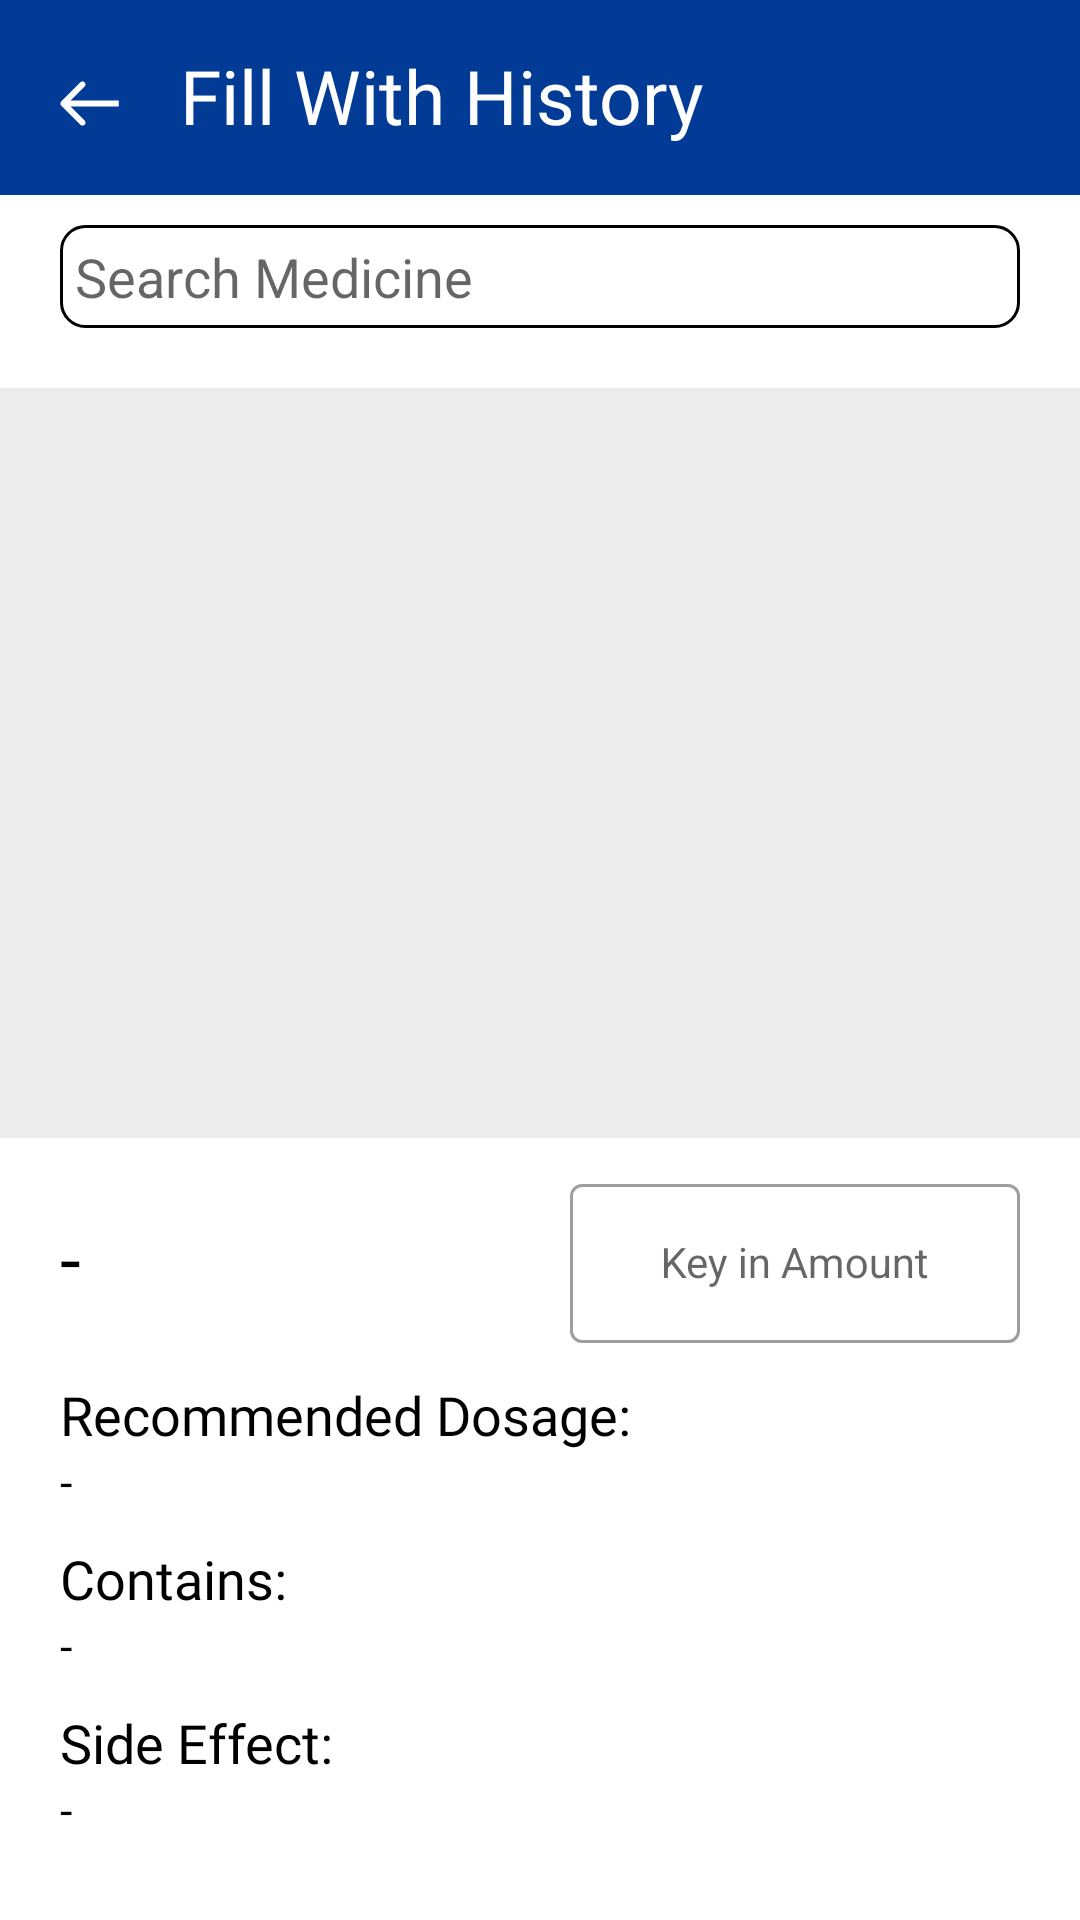

Android layout source for this screen:
<!-- AndroidManifest.xml: application theme Theme.SmartHealth -->
<!-- res/layout/form_history.xml -->
<?xml version="1.0" encoding="utf-8"?>
<androidx.constraintlayout.widget.ConstraintLayout xmlns:android="http://schemas.android.com/apk/res/android"
    android:id="@+id/header"
    android:layout_width="match_parent"
    android:layout_height="match_parent"
    xmlns:app="http://schemas.android.com/apk/res-auto"
    android:background="@color/background">
    <LinearLayout
        android:layout_width="0dp"
        android:layout_height="wrap_content"
        app:layout_constraintTop_toTopOf="parent"
        app:layout_constraintStart_toStartOf="parent"
        >
        <ImageView
            android:id="@+id/backarrow"
            android:layout_width="wrap_content"
            android:layout_height="wrap_content"
            android:src="@drawable/arrow_left"
            android:contentDescription="@string/back_arrow"
            android:scaleX="1"
            android:scaleY="1"
            android:paddingHorizontal="20dp"
            android:paddingVertical="15dp"
            android:layout_marginTop="12dp"
            android:clickable="true"
            android:focusable="true"
            >
        </ImageView>
        <TextView
            android:layout_width="match_parent"
            android:layout_height="wrap_content"
            android:text="@string/fill_with_history"
            android:textColor="@color/white"
            android:textSize="25sp"
            app:layout_constraintStart_toStartOf="parent"
            android:fontFamily="@font/inter_bold"
            app:layout_constraintTop_toTopOf="parent"
            android:paddingVertical="15dp"
            >
        </TextView>
    </LinearLayout>

    <androidx.constraintlayout.widget.ConstraintLayout
        android:id="@+id/layout"
        android:layout_width="match_parent"
        android:layout_height="match_parent"
        android:layout_marginTop="65dp"
        android:background="@color/white"
        app:layout_goneMarginTop="40dp"
        >
        <AutoCompleteTextView
            android:id="@+id/searchBar"
            android:layout_width="match_parent"
            android:layout_height="wrap_content"
            app:layout_goneMarginTop="40dp"
            android:background="@drawable/search_bar_bg"
            app:layout_constraintTop_toTopOf="@+id/layout"
            android:layout_marginTop="10dp"
            android:layout_marginHorizontal="20dp"
            android:clickable="true"
            android:focusable="true"
            android:iconifiedByDefault="false"
            android:hint="Search Medicine"
            android:dropDownHeight="wrap_content"
            android:dropDownWidth="match_parent"
            android:dropDownVerticalOffset="5dp"
            android:queryHint="Search Medicine"
            android:focusableInTouchMode="true"
            android:imeOptions="actionDone"
            />

        <ImageView
            android:id="@+id/displayImage"
            android:layout_width="match_parent"
            android:layout_height="250dp"
            app:layout_constraintTop_toBottomOf="@+id/searchBar"
            android:layout_marginTop="20dp"
            app:layout_constraintStart_toStartOf="parent"
            android:padding="20dp"
            android:background="@color/medicine_gray"
            android:contentDescription="@string/medicine_image"
            >
        </ImageView>
        <LinearLayout
            android:id="@+id/nameLinear"
            android:layout_width="match_parent"
            android:layout_marginTop="10dp"
            android:layout_height="60dp"
            app:layout_constraintTop_toBottomOf="@+id/displayImage"
            app:layout_constraintStart_toStartOf="parent"
            android:orientation="horizontal"
            android:layout_marginHorizontal="20dp"
            >

            <TextView
                android:id="@+id/displayName"
                android:layout_width="wrap_content"
                android:layout_height="wrap_content"
                android:text="-"
                android:textSize="25sp"
                android:textColor="@color/black"
                app:layout_constraintTop_toBottomOf="@+id/displayImage"
                app:layout_constraintStart_toStartOf="parent"
                android:layout_gravity="center_vertical"
            >
            </TextView>

            <View
                android:layout_width="0dp"
                android:layout_weight="1"
                android:layout_height="wrap_content" />

            <com.google.android.material.textfield.TextInputLayout
                android:id="@+id/lay1"
                android:layout_width="wrap_content"
                android:layout_height="wrap_content"
                style="@style/Widget.MaterialComponents.TextInputLayout.OutlinedBox"
                >
                <com.google.android.material.textfield.TextInputEditText
                    android:id="@+id/amountInput"
                    android:layout_width="150dp"
                    android:layout_gravity="center"
                    android:layout_height="match_parent"
                    style="@style/Widget.MaterialComponents.TextInputLayout.OutlinedBox"
                    android:hint="@string/key_in_amount"
                    android:gravity="center"
                    android:textColor="@color/black"
                    android:textColorHint="@color/black"
                    android:inputType="number"
                    >
            </com.google.android.material.textfield.TextInputEditText>
        </com.google.android.material.textfield.TextInputLayout>
    </LinearLayout>

        <LinearLayout
            android:id="@+id/displayTag"
            android:layout_width="match_parent"
            android:layout_height="wrap_content"
            android:orientation="horizontal"
            app:layout_constraintStart_toStartOf="parent"
            app:layout_constraintTop_toBottomOf="@id/nameLinear"
            android:layout_marginHorizontal="15dp"
            >
        </LinearLayout>

        <LinearLayout
            android:layout_width="match_parent"
            android:layout_height="wrap_content"
            app:layout_constraintTop_toBottomOf="@id/displayTag"
            app:layout_constraintStart_toStartOf="parent"
            android:orientation="vertical"
            android:layout_marginHorizontal="20dp"
            >

            <TextView
                android:layout_width="match_parent"
                android:layout_height="wrap_content"
                android:layout_marginTop="10dp"
                android:textSize="18sp"
                android:textColor="@color/black"
                android:text="Recommended Dosage:"
                android:fontFamily="@font/inter_semibold"
                >
            </TextView>

            <TextView
                android:id="@+id/displayDosage"
                android:layout_width="match_parent"
                android:layout_height="wrap_content"
                android:textSize="15sp"
                android:text="-"
                android:textColor="@color/black"
                >
            </TextView>

            <TextView
                android:layout_width="match_parent"
                android:layout_height="wrap_content"
                android:layout_marginTop="10dp"
                android:textSize="18sp"
                android:textColor="@color/black"
                android:text="Contains:"
                android:fontFamily="@font/inter_semibold"
                >
            </TextView>

            <TextView
                android:id="@+id/displayContain"
                android:layout_width="match_parent"
                android:layout_height="wrap_content"
                android:textSize="15sp"
                android:text="-"
                android:textColor="@color/black"
                >
            </TextView>

            <TextView
                android:layout_width="match_parent"
                android:layout_height="wrap_content"
                android:layout_marginTop="10dp"
                android:textSize="18sp"
                android:textColor="@color/black"
                android:text="Side Effect:"
                android:fontFamily="@font/inter_semibold"
                >
            </TextView>

            <TextView
                android:id="@+id/displaySideEffect"
                android:layout_width="match_parent"
                android:layout_height="wrap_content"
                android:textSize="15sp"
                android:text="-"
                android:textColor="@color/black"
                >
            </TextView>
        </LinearLayout>
    </androidx.constraintlayout.widget.ConstraintLayout>



        <com.google.android.material.button.MaterialButton
            android:id="@+id/addByHistory"
            android:layout_width="match_parent"
            android:layout_height="50dp"
            app:layout_constraintTop_toTopOf="@id/header"
            android:layout_marginTop="770dp"
            app:layout_constraintStart_toStartOf="parent"
            android:layout_marginBottom="40dp"
            android:text="@string/confirm"
            android:textSize="25sp"
            android:layout_marginHorizontal="20dp"
            android:gravity="center"
            android:textColor="@color/white"
            android:clickable="true"
            android:focusable="true"
            android:backgroundTint="@color/primary_orange"
            app:cornerRadius="50dp"
            >
        </com.google.android.material.button.MaterialButton>
</androidx.constraintlayout.widget.ConstraintLayout>
<!-- resources referenced by this layout -->
<resources>
  <color name="background">#023B96</color>
  <color name="black">#FF000000</color>
  <color name="medicine_gray">#ECECEC</color>
  <color name="primary_orange">#FFB011</color>
  <color name="white">#FFFFFFFF</color>
  <!-- drawable arrow_left (drawable) -->
  <vector xmlns:android="http://schemas.android.com/apk/res/android" android:autoMirrored="true" android:height="15dp" android:viewportHeight="15" android:viewportWidth="20" android:width="20dp">
        
      <path android:fillColor="#ffffff" android:pathData="M0.422,6.806C0.032,7.197 0.032,7.83 0.422,8.221L6.786,14.585C7.177,14.975 7.81,14.975 8.201,14.585C8.591,14.194 8.591,13.561 8.201,13.17L2.544,7.514L8.201,1.857C8.591,1.466 8.591,0.833 8.201,0.442C7.81,0.052 7.177,0.052 6.786,0.442L0.422,6.806ZM19.553,6.514L1.13,6.514L1.13,8.514L19.553,8.514L19.553,6.514Z"/>
      
  </vector>
  <!-- drawable search_bar_bg (drawable) -->
  <?xml version="1.0" encoding="utf-8"?>
  <shape xmlns:android="http://schemas.android.com/apk/res/android"
      android:shape="rectangle">
  
      <solid android:color="@android:color/white"/>  
  
      <stroke
          android:width="1dp"
          android:color="@android:color/black"/>  
  
      <corners android:radius="8dp"/>  
  
      <padding
          android:left="5dp"
          android:top="5dp"
          android:right="5dp"
          android:bottom="5dp"/>
  </shape>
  <string name="back_arrow">Back Arrow</string>
  <string name="confirm">Confirm</string>
  <string name="fill_with_history">Fill With History</string>
  <string name="key_in_amount">Key in Amount</string>
  <string name="medicine_image">Medicine Image</string>
  <style name="Theme.SmartHealth" parent="Theme.MaterialComponents.Light.NoActionBar">
          
          <item name="colorPrimary">@color/background</item>
          <item name="colorPrimaryVariant">@color/purple_700</item>
          <item name="colorOnPrimary">@color/white</item>
          
          <item name="colorSecondaryVariant">@color/teal_700</item>
          <item name="colorOnSecondary">@color/white</item>
          
          <item name="android:statusBarColor">?attr/colorPrimaryVariant</item>
          
      </style>
  <color name="purple_700">#FF3700B3</color>
  <color name="teal_700">#FF018786</color>
</resources>
